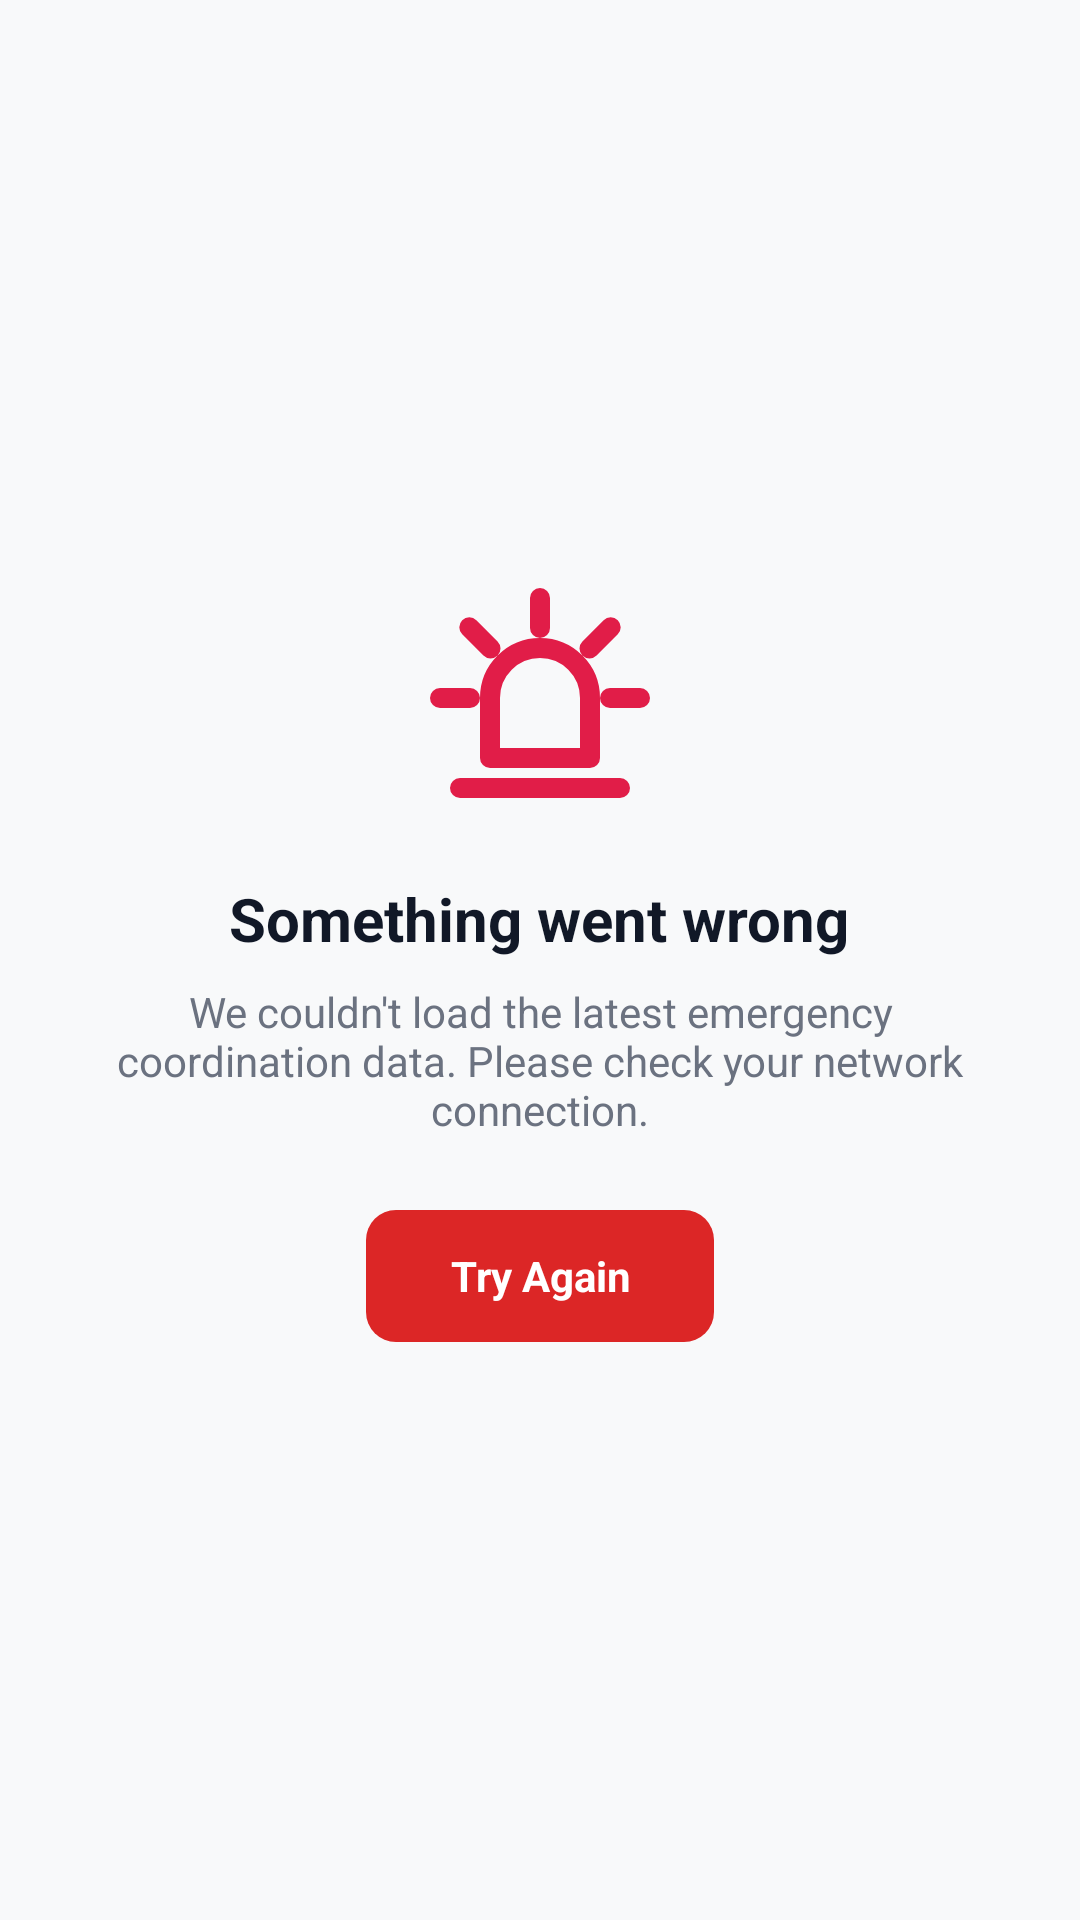

This screen was rendered from an Android layout file. Write that file and the resources it references.
<!-- AndroidManifest.xml: application theme Theme.Blood_Bank -->
<!-- res/layout/view_error_state.xml -->
<?xml version="1.0" encoding="utf-8"?>
<LinearLayout xmlns:android="http://schemas.android.com/apk/res/android"
    android:layout_width="match_parent"
    android:layout_height="match_parent"
    android:background="@color/background"
    android:gravity="center"
    android:orientation="vertical"
    android:padding="32dp">

    <ImageView
        android:layout_width="80dp"
        android:layout_height="80dp"
        android:contentDescription="Error Icon"
        android:src="@drawable/ic_emergency" />

    <TextView
        android:layout_width="wrap_content"
        android:layout_height="wrap_content"
        android:layout_marginTop="20dp"
        android:text="Something went wrong"
        android:textColor="@color/text_primary"
        android:textSize="20sp"
        android:textStyle="bold" />

    <TextView
        android:layout_width="wrap_content"
        android:layout_height="wrap_content"
        android:layout_marginTop="8dp"
        android:gravity="center"
        android:text="We couldn't load the latest emergency coordination data. Please check your network connection."
        android:textColor="@color/text_secondary"
        android:textSize="14sp" />

    <TextView
        android:id="@+id/btn_error_retry"
        android:layout_width="wrap_content"
        android:layout_height="44dp"
        android:layout_marginTop="24dp"
        android:background="@drawable/bg_button_primary"
        android:gravity="center"
        android:paddingHorizontal="28dp"
        android:text="Try Again"
        android:textColor="@color/white"
        android:textSize="14sp"
        android:textStyle="bold" />
</LinearLayout>
<!-- resources referenced by this layout -->
<resources>
  <color name="background">#F8F9FA</color>
  <color name="text_primary">#111827</color>
  <color name="text_secondary">#6B7280</color>
  <color name="white">#FFFFFF</color>
  <!-- drawable bg_button_primary (drawable) -->
  <?xml version="1.0" encoding="utf-8"?>
  <shape xmlns:android="http://schemas.android.com/apk/res/android"
      android:shape="rectangle">
      <solid android:color="@color/primary" />
      <corners android:radius="@dimen/button_radius" />
  </shape>
  <!-- drawable ic_emergency (drawable) -->
  <vector xmlns:android="http://schemas.android.com/apk/res/android"
      android:width="24dp"
      android:height="24dp"
      android:viewportWidth="24"
      android:viewportHeight="24">
    <path
        android:pathData="M12,2L12,5M4.93,4.93L7.05,7.05M19.07,4.93L16.95,7.05M5,12H2M22,12H19M7,12A5,5 0,0 1,17 12V18H7V12ZM4,21H20"
        android:fillColor="#00000000"
        android:strokeColor="#FFE11D48"
        android:strokeWidth="2"
        android:strokeLineCap="round"
        android:strokeLineJoin="round"/>
  </vector>
  <style name="Theme.Blood_Bank" parent="Base.Theme.Blood_Bank" />
  <color name="primary">#DC2626</color>
  <dimen name="button_radius">10dp</dimen>
  <style name="Base.Theme.Blood_Bank" parent="Theme.Material3.DayNight.NoActionBar">
          <item name="colorPrimary">@color/primary</item>
          <item name="colorPrimaryDark">@color/primary_dark</item>
          <item name="colorOnPrimary">@color/on_primary</item>
          <item name="colorPrimaryContainer">@color/primary_container</item>
          <item name="colorOnPrimaryContainer">@color/on_primary_container</item>
          <item name="colorSecondary">@color/secondary</item>
          <item name="colorOnSecondary">@color/on_secondary</item>
          <item name="android:colorBackground">@color/background</item>
          <item name="colorSurface">@color/surface</item>
          <item name="colorSurfaceVariant">@color/surface_variant</item>
          
          
          <item name="android:statusBarColor">@color/surface</item>
          <item name="android:windowLightStatusBar">true</item>
          <item name="android:navigationBarColor">@color/surface</item>
          <item name="android:windowLightNavigationBar">true</item>
  
          
          <item name="shapeAppearanceCornerMedium">@style/ShapeAppearance.App.MediumComponent</item>
      </style>
  <color name="primary_dark">#B91C1C</color>
  <color name="on_primary">#FFFFFF</color>
  <color name="primary_container">#FEE2E2</color>
  <color name="on_primary_container">#FFCDD2</color>
  <color name="secondary">#64748B</color>
  <color name="on_secondary">#FFFFFF</color>
  <color name="surface">#FFFFFF</color>
  <color name="surface_variant">#F8F9FA</color>
  <style name="ShapeAppearance.App.MediumComponent" parent="ShapeAppearance.Material3.Corner.Medium">
          <item name="cornerSize">16dp</item>
      </style>
</resources>
